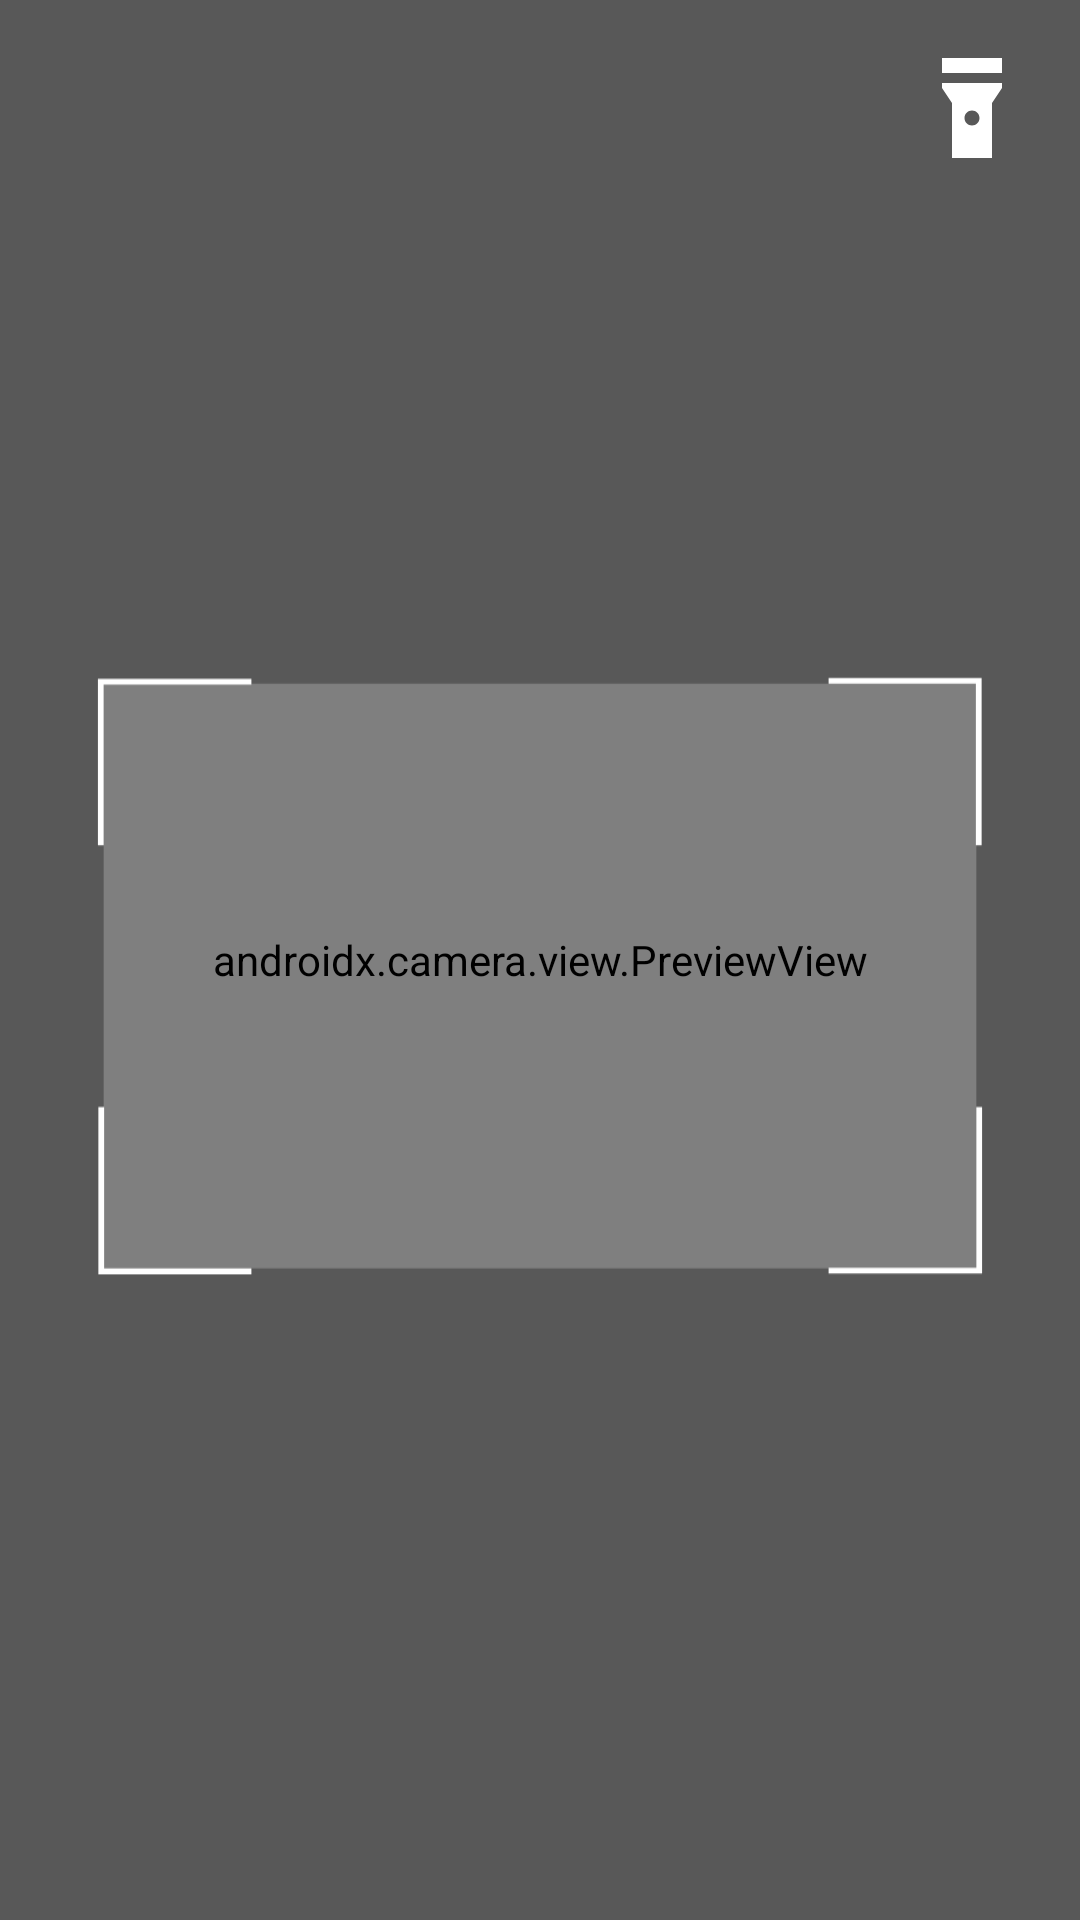

Write the Android layout XML for this screen, with the resource values it uses.
<!-- AndroidManifest.xml: application theme Theme.SalesmanHelper -->
<!-- res/layout/fragment_scan_barcode.xml -->
<?xml version="1.0" encoding="utf-8"?>
<androidx.constraintlayout.widget.ConstraintLayout xmlns:android="http://schemas.android.com/apk/res/android"
    xmlns:app="http://schemas.android.com/apk/res-auto"
    xmlns:tools="http://schemas.android.com/tools"
    android:id="@+id/activity_main_nav_host_fragment"
    android:layout_width="wrap_content"
    android:layout_height="wrap_content">

    <androidx.camera.view.PreviewView
        android:id="@+id/fragment_scan_barcode_preview_view"
        android:layout_width="0dp"
        android:layout_height="0dp"
        android:layout_gravity="center"
        app:layout_constraintBottom_toBottomOf="parent"
        app:layout_constraintEnd_toEndOf="parent"
        app:layout_constraintStart_toStartOf="parent"
        app:layout_constraintTop_toTopOf="@+id/imageView5">

    </androidx.camera.view.PreviewView>

    <ImageView
        android:id="@+id/imageView5"
        android:layout_width="match_parent"
        android:layout_height="match_parent"
        app:srcCompat="@drawable/ic_background_scanner"
        android:scaleType = "centerCrop"
        tools:layout_editor_absoluteX="48dp"
        tools:layout_editor_absoluteY="0dp" />

    <ImageView
        android:id="@+id/iv_flashlight"
        android:layout_width="40dp"
        android:layout_height="40dp"
        android:layout_marginTop="16dp"
        android:layout_marginEnd="16dp"
        android:src="@drawable/ic_baseline_flashlight_on_24"
        app:layout_constraintEnd_toEndOf="parent"
        app:layout_constraintTop_toTopOf="parent" />


</androidx.constraintlayout.widget.ConstraintLayout>
<!-- resources referenced by this layout -->
<resources>
  <!-- drawable ic_background_scanner (drawable) -->
  <vector xmlns:android="http://schemas.android.com/apk/res/android"
      android:width="375dp"
      android:height="812dp"
      android:viewportWidth="375"
      android:viewportHeight="812">
    <path
        android:pathData="M375,0H0V310V513V525V812H375V525V513V310V297V0ZM339,310H36V513H339V310Z"
        android:fillColor="#4D000000"
        android:fillType="evenOdd"/>
    <path
        android:pathData="M36,310.262H60.645H87.291V308.262H60.645H34V309.262V310.262L34,366.061H36L36,310.262Z"
        android:fillColor="#FFFFFF"
        android:fillType="evenOdd"/>
    <path
        android:pathData="M36.158,513V485.97V456.939H34.158V485.97V515H35.158H36.158L87.29,515V513L36.158,513Z"
        android:fillColor="#FFFFFF"
        android:fillType="evenOdd"/>
    <path
        android:pathData="M339,512.738H314.355H287.709V514.738H314.355H341V513.738V512.738L341,456.939H339L339,512.738Z"
        android:fillColor="#FFFFFF"
        android:fillType="evenOdd"/>
    <path
        android:pathData="M338.842,310V337.03V366.061H340.842V337.03V308H339.842H338.842L287.71,308V310L338.842,310Z"
        android:fillColor="#FFFFFF"
        android:fillType="evenOdd"/>
  </vector>
  <!-- drawable ic_baseline_flashlight_on_24 (drawable) -->
  <vector android:height="24dp" android:tint="#FFFFFF"
      android:viewportHeight="24" android:viewportWidth="24"
      android:width="24dp" xmlns:android="http://schemas.android.com/apk/res/android">
      <path android:fillColor="@color/black" android:pathData="M6,2h12v3h-12z"/>
      <path android:fillColor="@color/black" android:pathData="M6,7v1l2,3v11h8V11l2,-3V7H6zM12,15.5c-0.83,0 -1.5,-0.67 -1.5,-1.5s0.67,-1.5 1.5,-1.5s1.5,0.67 1.5,1.5S12.83,15.5 12,15.5z"/>
  </vector>
  <style name="Theme.SalesmanHelper" parent="Theme.MaterialComponents.DayNight.DarkActionBar">
          
          <item name="android:colorBackground">@color/white</item>
          <item name="colorPrimary">@color/purple_200</item>
          <item name="colorPrimaryVariant">@color/purple_700</item>
          <item name="colorOnPrimary">@color/black</item>
          
          <item name="colorSecondary">@color/teal_200</item>
          <item name="colorSecondaryVariant">@color/teal_200</item>
          <item name="colorOnSecondary">@color/black</item>
          
          <item name="android:statusBarColor">?attr/colorPrimaryVariant</item>
          
          <item name="android:editTextColor">@color/text_primary</item>
          <item name="android:drawable">@android:color/black</item>
      </style>
  <color name="black">#000000</color>
  <color name="white">#ffffff</color>
  <color name="purple_200">#FFBB86FC</color>
  <color name="purple_700">#FF3700B3</color>
  <color name="teal_200">#FF03DAC5</color>
  <color name="text_primary">@color/black</color>
</resources>
